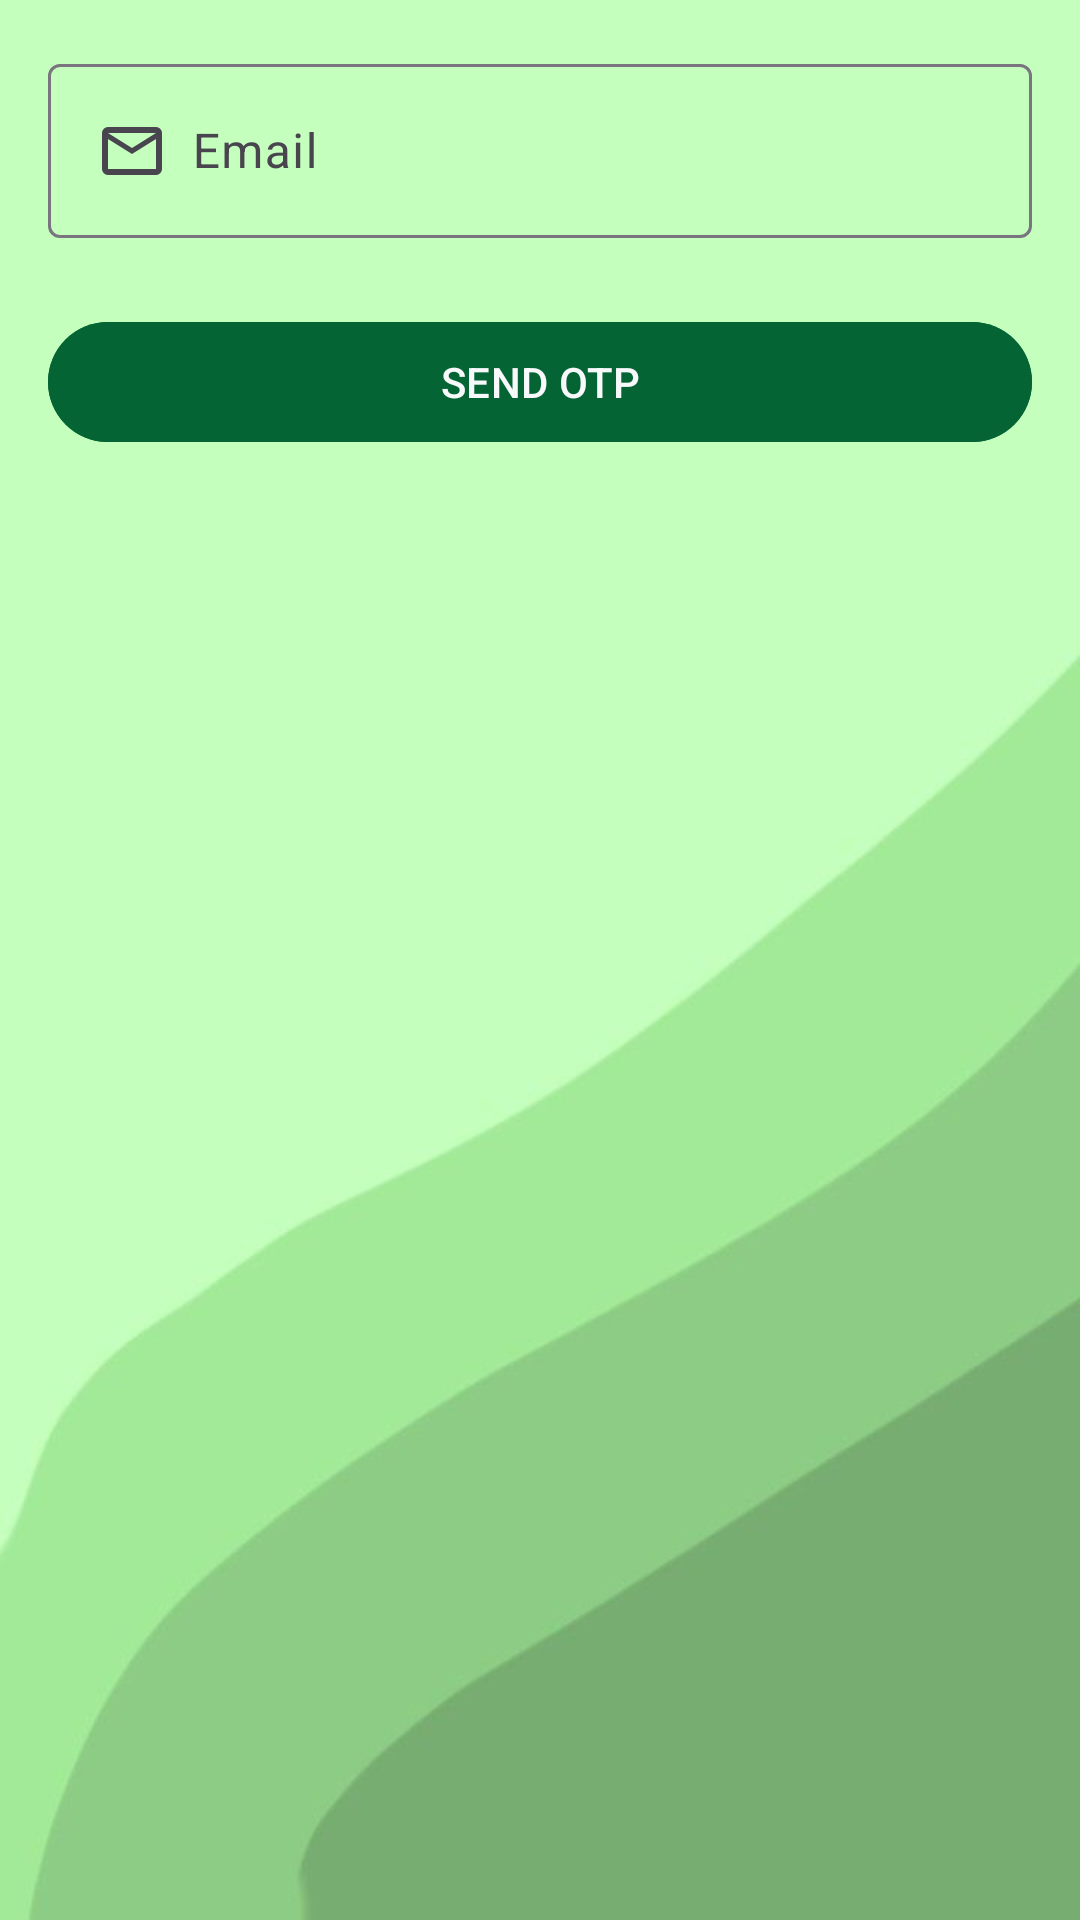

Write the Android layout XML for this screen, with the resource values it uses.
<!-- AndroidManifest.xml: activity theme Theme.QuizAPP -->
<!-- res/layout/activity_verify_email.xml -->
<?xml version="1.0" encoding="utf-8"?>
<androidx.constraintlayout.widget.ConstraintLayout xmlns:android="http://schemas.android.com/apk/res/android"
    xmlns:app="http://schemas.android.com/apk/res-auto"
    xmlns:tools="http://schemas.android.com/tools"
    android:layout_width="match_parent"
    android:layout_height="match_parent"
    android:padding="16dp"
    tools:context=".Auth.VerifyEmailActivity">

    <com.google.android.material.textfield.TextInputLayout
        android:id="@+id/textInputLayout6"
        android:layout_width="0dp"
        android:layout_height="wrap_content"
        app:layout_constraintEnd_toEndOf="parent"
        app:layout_constraintStart_toStartOf="parent"
        app:layout_constraintTop_toTopOf="parent">

        <com.google.android.material.textfield.TextInputEditText
            android:id="@+id/emailVerify"
            android:layout_width="match_parent"
            android:layout_height="wrap_content"
            android:drawableStart="@drawable/mail_icon"
            android:drawablePadding="8dp"
            android:hint="Email" />
    </com.google.android.material.textfield.TextInputLayout>

    <Button
        android:id="@+id/sendOTP"
        android:layout_width="0dp"
        android:layout_height="wrap_content"
        android:layout_marginTop="24dp"
        android:backgroundTint="@color/purple"
        android:text="SEND OTP"
        android:textColor="@color/light"
        app:layout_constraintEnd_toEndOf="parent"
        app:layout_constraintStart_toStartOf="parent"
        app:layout_constraintTop_toBottomOf="@+id/textInputLayout6" />
</androidx.constraintlayout.widget.ConstraintLayout>
<!-- resources referenced by this layout -->
<resources>
  <color name="light">#f8f9fa</color>
  <color name="purple">#046434</color>
  <!-- drawable mail_icon (drawable) -->
  <?xml version="1.0" encoding="utf-8"?>
  <vector xmlns:android="http://schemas.android.com/apk/res/android"
      android:width="24dp"
      android:height="24dp"
      android:viewportWidth="960"
      android:viewportHeight="960"
      android:tint="?attr/colorControlNormal">
      <path
          android:fillColor="@android:color/white"
          android:pathData="M160,800Q127,800 103.5,776.5Q80,753 80,720L80,240Q80,207 103.5,183.5Q127,160 160,160L800,160Q833,160 856.5,183.5Q880,207 880,240L880,720Q880,753 856.5,776.5Q833,800 800,800L160,800ZM480,520L160,320L160,720Q160,720 160,720Q160,720 160,720L800,720Q800,720 800,720Q800,720 800,720L800,320L480,520ZM480,440L800,240L160,240L480,440ZM160,320L160,240L160,240L160,320L160,720Q160,720 160,720Q160,720 160,720L160,720Q160,720 160,720Q160,720 160,720L160,320Z"/>
  </vector>
  <style name="Theme.QuizAPP" parent="Base.Theme.QuizAPP" />
  <style name="Base.Theme.QuizAPP" parent="Theme.Material3.Light.NoActionBar">
          
          
          <item name="colorPrimary">@color/light_moss</item>
          <item name="colorSurface">@color/light_moss</item>
          <item name="android:windowSplashScreenBackground">#77c801</item>
          <item name="android:textColorPrimary">@color/dark</item>
  
          <item name="android:windowBackground">@drawable/background</item>
      </style>
  <color name="light_moss">#eaffee</color>
  <color name="dark">#343a40</color>
  <!-- drawable background: jpg bitmap (drawable, 10727 bytes) -->
</resources>
